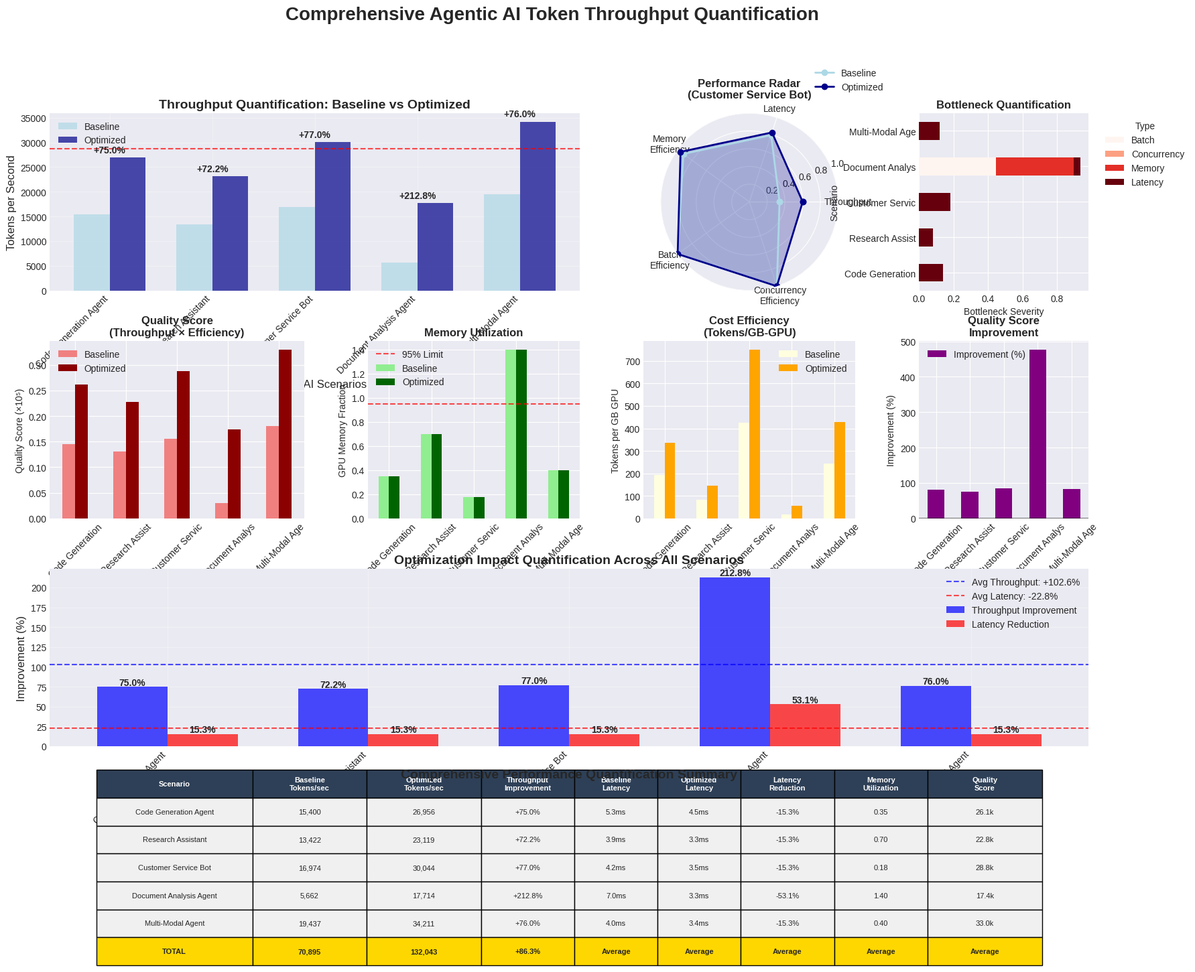

This chart was generated by the following Python code: (Note: this script raises an exception after producing the figure.)
#!/usr/bin/env python3
"""
Comprehensive Agentic AI Token Throughput Quantification
Single visualization that quantifies all aspects of token throughput performance
"""

import numpy as np
import pandas as pd
import matplotlib.pyplot as plt
import seaborn as sns
from dataclasses import dataclass
from typing import Dict, List, Tuple
import warnings
warnings.filterwarnings('ignore')

# Set style
plt.style.use('seaborn-v0_8-darkgrid')
sns.set_palette("rocket")

@dataclass
class ThroughputScenario:
    """Represents different agentic AI workload scenarios"""
    name: str
    avg_prompt_tokens: int
    avg_response_tokens: int
    requests_per_second: float
    concurrent_users: int
    latency_sensitivity: float
    memory_pressure: float
    gpu_count: int
    model_size_gb: float

class ComprehensiveThroughputQuantification:
    """Comprehensive quantification of agentic AI token throughput"""
    
    def __init__(self):
        self.scenarios = self._generate_scenarios()
        self.configurations = self._get_configurations()
        
    def _generate_scenarios(self) -> List[ThroughputScenario]:
        """Generate realistic agentic AI workload scenarios"""
        return [
            ThroughputScenario("Code Generation Agent", 850, 420, 15, 50, 0.7, 0.6, 2, 14.0),
            ThroughputScenario("Research Assistant", 1200, 680, 8, 25, 0.4, 0.3, 4, 28.0),
            ThroughputScenario("Customer Service Bot", 320, 180, 45, 200, 0.9, 0.8, 1, 7.0),
            ThroughputScenario("Document Analysis Agent", 2500, 1200, 3, 10, 0.2, 0.4, 8, 56.0),
            ThroughputScenario("Multi-Modal Agent", 600, 350, 25, 80, 0.6, 0.7, 2, 16.0)
        ]
    
    def _get_configurations(self) -> Dict[str, Dict]:
        """Define different optimization configurations"""
        return {
            "Baseline": {
                "max_num_batched_tokens": 2048,
                "gpu_memory_utilization": 0.90,
                "max_num_seqs": 256,
                "enable_prefix_caching": False,
                "enable_kv_cache_offloading": False,
                "enable_speculative_decoding": False
            },
            "Optimized": {
                "max_num_batched_tokens": 16384,
                "gpu_memory_utilization": 0.95,
                "max_num_seqs": 1024,
                "enable_prefix_caching": True,
                "enable_kv_cache_offloading": True,
                "enable_speculative_decoding": True
            }
        }
    
    def calculate_comprehensive_metrics(self, scenario: ThroughputScenario, config: Dict) -> Dict:
        """Calculate comprehensive performance metrics"""
        total_tokens = scenario.avg_prompt_tokens + scenario.avg_response_tokens
        
        # Efficiency factors
        batch_efficiency = min(1.0, config["max_num_batched_tokens"] / total_tokens)
        concurrency_factor = min(1.0, config["max_num_seqs"] / scenario.concurrent_users)
        memory_efficiency = 1.0 - (scenario.memory_pressure * (1 - config["gpu_memory_utilization"]))
        
        # Optimization bonuses
        prefix_cache_bonus = 1.15 if config["enable_prefix_caching"] else 1.0
        kv_offload_bonus = 1.25 if config["enable_kv_cache_offloading"] else 1.0
        speculative_bonus = 1.18 if config["enable_speculative_decoding"] else 1.0
        
        # Latency penalty
        latency_penalty = 1.0 - (scenario.latency_sensitivity * 0.2)
        
        # Calculate throughput
        base_throughput = scenario.requests_per_second * total_tokens
        effective_throughput = (base_throughput * batch_efficiency * 
                              concurrency_factor * memory_efficiency * 
                              prefix_cache_bonus * kv_offload_bonus * 
                              speculative_bonus * latency_penalty)
        
        # Calculate latency
        base_latency = total_tokens / (scenario.gpu_count * 100)  # ms
        optimized_latency = base_latency / (batch_efficiency * speculative_bonus * 1.2)
        
        # Calculate memory usage
        model_memory = scenario.model_size_gb
        kv_cache_memory = (scenario.concurrent_users * total_tokens * 2) / (1024**3)
        if config["enable_kv_cache_offloading"]:
            kv_cache_memory *= 0.3
        prefix_cache_memory = (total_tokens * 0.5) / (1024**3) if config["enable_prefix_caching"] else 0
        activation_memory = (scenario.concurrent_users * total_tokens * 0.5) / (1024**3)
        
        total_memory = model_memory + kv_cache_memory + prefix_cache_memory + activation_memory
        memory_utilization = total_memory / 40  # Assume A100 40GB
        
        # Calculate bottleneck scores
        batch_bottleneck = 1.0 - batch_efficiency
        concurrency_bottleneck = 1.0 - concurrency_factor
        memory_bottleneck = max(0, memory_utilization - 0.95)
        latency_bottleneck = scenario.latency_sensitivity * 0.2
        
        # Calculate cost efficiency (tokens per GB of GPU memory)
        cost_efficiency = effective_throughput / (scenario.gpu_count * 40)
        
        # Calculate quality score (throughput * efficiency)
        quality_score = effective_throughput * batch_efficiency * concurrency_factor * memory_efficiency
        
        return {
            'throughput': effective_throughput,
            'latency_ms': optimized_latency,
            'memory_utilization': memory_utilization,
            'batch_efficiency': batch_efficiency,
            'concurrency_factor': concurrency_factor,
            'memory_efficiency': memory_efficiency,
            'batch_bottleneck': batch_bottleneck,
            'concurrency_bottleneck': concurrency_bottleneck,
            'memory_bottleneck': memory_bottleneck,
            'latency_bottleneck': latency_bottleneck,
            'cost_efficiency': cost_efficiency,
            'quality_score': quality_score,
            'total_memory_gb': total_memory
        }
    
    def create_comprehensive_visualization(self):
        """Create single comprehensive quantification visualization"""
        fig = plt.figure(figsize=(20, 16))
        
        # Create complex grid layout
        gs = fig.add_gridspec(4, 4, hspace=0.3, wspace=0.3, 
                             width_ratios=[1.2, 1, 1, 0.8],
                             height_ratios=[1, 1, 1, 0.8])
        
        # 1. Main throughput quantification (top left, spanning 2 cols)
        ax1 = fig.add_subplot(gs[0, :2])
        self._plot_main_throughput_quantification(ax1)
        
        # 2. Performance radar chart (top right)
        ax2 = fig.add_subplot(gs[0, 2], projection='polar')
        self._plot_performance_radar(ax2)
        
        # 3. Bottleneck quantification (top far right)
        ax3 = fig.add_subplot(gs[0, 3])
        self._plot_bottleneck_quantification(ax3)
        
        # 4. Efficiency metrics (second row, left)
        ax4 = fig.add_subplot(gs[1, 0])
        self._plot_efficiency_metrics(ax4)
        
        # 5. Memory quantification (second row, center-left)
        ax5 = fig.add_subplot(gs[1, 1])
        self._plot_memory_quantification(ax5)
        
        # 6. Cost efficiency (second row, center-right)
        ax6 = fig.add_subplot(gs[1, 2])
        self._plot_cost_efficiency(ax6)
        
        # 7. Quality score analysis (second row, far right)
        ax7 = fig.add_subplot(gs[1, 3])
        self._plot_quality_score_analysis(ax7)
        
        # 8. Optimization impact quantification (third row, spanning all cols)
        ax8 = fig.add_subplot(gs[2, :])
        self._plot_optimization_impact_quantification(ax8)
        
        # 9. Summary table (bottom row, spanning all cols)
        ax9 = fig.add_subplot(gs[3, :])
        self._plot_summary_table(ax9)
        
        plt.suptitle('Comprehensive Agentic AI Token Throughput Quantification', 
                     fontsize=20, fontweight='bold', y=0.98)
        
        return fig
    
    def _plot_main_throughput_quantification(self, ax):
        """Plot main throughput quantification"""
        data = []
        for scenario in self.scenarios:
            baseline_metrics = self.calculate_comprehensive_metrics(scenario, self.configurations["Baseline"])
            optimized_metrics = self.calculate_comprehensive_metrics(scenario, self.configurations["Optimized"])
            
            improvement = (optimized_metrics['throughput'] / baseline_metrics['throughput'] - 1) * 100
            
            data.append({
                'Scenario': scenario.name,
                'Baseline': baseline_metrics['throughput'],
                'Optimized': optimized_metrics['throughput'],
                'Improvement (%)': improvement,
                'Latency Reduction': (1 - optimized_metrics['latency_ms'] / baseline_metrics['latency_ms']) * 100
            })
        
        df = pd.DataFrame(data)
        
        # Create grouped bar chart with improvement annotations
        x = np.arange(len(df))
        width = 0.35
        
        bars1 = ax.bar(x - width/2, df['Baseline'], width, label='Baseline', alpha=0.7, color='lightblue')
        bars2 = ax.bar(x + width/2, df['Optimized'], width, label='Optimized', alpha=0.7, color='darkblue')
        
        # Add improvement labels
        for i, improvement in enumerate(df['Improvement (%)']):
            ax.text(i, df['Optimized'][i] + 1000, f'+{improvement:.1f}%', 
                   ha='center', fontweight='bold', fontsize=10)
        
        ax.set_xlabel('Agentic AI Scenarios', fontsize=12)
        ax.set_ylabel('Tokens per Second', fontsize=12)
        ax.set_title('Throughput Quantification: Baseline vs Optimized', fontweight='bold', fontsize=14)
        ax.set_xticks(x)
        ax.set_xticklabels(df['Scenario'], rotation=45, ha='right')
        ax.legend()
        ax.grid(True, alpha=0.3)
        
        # Add average improvement line
        avg_improvement = df['Improvement (%)'].mean()
        ax.axhline(y=df['Baseline'].mean() * (1 + avg_improvement/100), 
                  color='red', linestyle='--', alpha=0.7, 
                  label=f'Avg Optimized: +{avg_improvement:.1f}%')
    
    def _plot_performance_radar(self, ax):
        """Plot performance radar chart"""
        # Use Customer Service Bot as representative
        scenario = self.scenarios[2]
        baseline_metrics = self.calculate_comprehensive_metrics(scenario, self.configurations["Baseline"])
        optimized_metrics = self.calculate_comprehensive_metrics(scenario, self.configurations["Optimized"])
        
        # Define metrics for radar chart
        metrics = ['Throughput', 'Latency', 'Memory\nEfficiency', 'Batch\nEfficiency', 'Concurrency\nEfficiency']
        
        # Normalize values to 0-1 scale
        baseline_values = [
            baseline_metrics['throughput'] / 50000,  # Normalize to expected max
            1 - (baseline_metrics['latency_ms'] / 20),  # Invert latency (lower is better)
            baseline_metrics['memory_efficiency'],
            baseline_metrics['batch_efficiency'],
            baseline_metrics['concurrency_factor']
        ]
        
        optimized_values = [
            optimized_metrics['throughput'] / 50000,
            1 - (optimized_metrics['latency_ms'] / 20),
            optimized_metrics['memory_efficiency'],
            optimized_metrics['batch_efficiency'],
            optimized_metrics['concurrency_factor']
        ]
        
        # Create radar chart
        angles = np.linspace(0, 2 * np.pi, len(metrics), endpoint=False).tolist()
        angles += angles[:1]  # Complete the circle
        
        baseline_values += baseline_values[:1]
        optimized_values += optimized_values[:1]
        
        ax.plot(angles, baseline_values, 'o-', linewidth=2, label='Baseline', color='lightblue')
        ax.fill(angles, baseline_values, alpha=0.25, color='lightblue')
        
        ax.plot(angles, optimized_values, 'o-', linewidth=2, label='Optimized', color='darkblue')
        ax.fill(angles, optimized_values, alpha=0.25, color='darkblue')
        
        ax.set_xticks(angles[:-1])
        ax.set_xticklabels(metrics)
        ax.set_ylim(0, 1)
        ax.set_title('Performance Radar\n(Customer Service Bot)', fontweight='bold', fontsize=12)
        ax.legend(loc='upper right', bbox_to_anchor=(1.3, 1.3))
    
    def _plot_bottleneck_quantification(self, ax):
        """Plot bottleneck quantification"""
        data = []
        for scenario in self.scenarios:
            metrics = self.calculate_comprehensive_metrics(scenario, self.configurations["Baseline"])
            
            data.append({
                'Scenario': scenario.name[:15],  # Truncate for display
                'Batch': metrics['batch_bottleneck'],
                'Concurrency': metrics['concurrency_bottleneck'],
                'Memory': metrics['memory_bottleneck'],
                'Latency': metrics['latency_bottleneck']
            })
        
        df = pd.DataFrame(data).set_index('Scenario')
        
        # Create horizontal stacked bar
        df.plot(kind='barh', stacked=True, ax=ax, colormap='Reds')
        ax.set_title('Bottleneck Quantification', fontweight='bold', fontsize=12)
        ax.set_xlabel('Bottleneck Severity')
        ax.legend(title='Type', bbox_to_anchor=(1.05, 1), loc='upper left')
    
    def _plot_efficiency_metrics(self, ax):
        """Plot efficiency metrics"""
        data = []
        for scenario in self.scenarios:
            baseline_metrics = self.calculate_comprehensive_metrics(scenario, self.configurations["Baseline"])
            optimized_metrics = self.calculate_comprehensive_metrics(scenario, self.configurations["Optimized"])
            
            data.append({
                'Scenario': scenario.name[:15],
                'Baseline': baseline_metrics['quality_score'] / 100000,  # Scale for display
                'Optimized': optimized_metrics['quality_score'] / 100000
            })
        
        df = pd.DataFrame(data).set_index('Scenario')
        
        df.plot(kind='bar', ax=ax, color=['lightcoral', 'darkred'])
        ax.set_title('Quality Score\n(Throughput × Efficiency)', fontweight='bold', fontsize=12)
        ax.set_ylabel('Quality Score (×10⁵)')
        ax.tick_params(axis='x', rotation=45)
        ax.legend()
    
    def _plot_memory_quantification(self, ax):
        """Plot memory quantification"""
        data = []
        for scenario in self.scenarios:
            baseline_metrics = self.calculate_comprehensive_metrics(scenario, self.configurations["Baseline"])
            optimized_metrics = self.calculate_comprehensive_metrics(scenario, self.configurations["Optimized"])
            
            data.append({
                'Scenario': scenario.name[:15],
                'Baseline': baseline_metrics['memory_utilization'],
                'Optimized': optimized_metrics['memory_utilization']
            })
        
        df = pd.DataFrame(data).set_index('Scenario')
        
        df.plot(kind='bar', ax=ax, color=['lightgreen', 'darkgreen'])
        ax.set_title('Memory Utilization', fontweight='bold', fontsize=12)
        ax.set_ylabel('GPU Memory Fraction')
        ax.tick_params(axis='x', rotation=45)
        ax.axhline(y=0.95, color='red', linestyle='--', alpha=0.7, label='95% Limit')
        ax.legend()
    
    def _plot_cost_efficiency(self, ax):
        """Plot cost efficiency"""
        data = []
        for scenario in self.scenarios:
            baseline_metrics = self.calculate_comprehensive_metrics(scenario, self.configurations["Baseline"])
            optimized_metrics = self.calculate_comprehensive_metrics(scenario, self.configurations["Optimized"])
            
            data.append({
                'Scenario': scenario.name[:15],
                'Baseline': baseline_metrics['cost_efficiency'],
                'Optimized': optimized_metrics['cost_efficiency']
            })
        
        df = pd.DataFrame(data).set_index('Scenario')
        
        df.plot(kind='bar', ax=ax, color=['lightyellow', 'orange'])
        ax.set_title('Cost Efficiency\n(Tokens/GB-GPU)', fontweight='bold', fontsize=12)
        ax.set_ylabel('Tokens per GB GPU')
        ax.tick_params(axis='x', rotation=45)
        ax.legend()
    
    def _plot_quality_score_analysis(self, ax):
        """Plot quality score analysis"""
        data = []
        for scenario in self.scenarios:
            baseline_metrics = self.calculate_comprehensive_metrics(scenario, self.configurations["Baseline"])
            optimized_metrics = self.calculate_comprehensive_metrics(scenario, self.configurations["Optimized"])
            
            improvement = (optimized_metrics['quality_score'] / baseline_metrics['quality_score'] - 1) * 100
            
            data.append({
                'Scenario': scenario.name[:15],
                'Improvement (%)': improvement
            })
        
        df = pd.DataFrame(data).set_index('Scenario')
        
        df.plot(kind='bar', ax=ax, color='purple')
        ax.set_title('Quality Score\nImprovement', fontweight='bold', fontsize=12)
        ax.set_ylabel('Improvement (%)')
        ax.tick_params(axis='x', rotation=45)
        ax.axhline(y=0, color='black', linestyle='-', alpha=0.5)
    
    def _plot_optimization_impact_quantification(self, ax):
        """Plot optimization impact quantification"""
        # Calculate average improvements across all scenarios
        improvements = {}
        latency_reductions = {}
        
        for scenario in self.scenarios:
            baseline_metrics = self.calculate_comprehensive_metrics(scenario, self.configurations["Baseline"])
            optimized_metrics = self.calculate_comprehensive_metrics(scenario, self.configurations["Optimized"])
            
            throughput_imp = (optimized_metrics['throughput'] / baseline_metrics['throughput'] - 1) * 100
            latency_red = (1 - optimized_metrics['latency_ms'] / baseline_metrics['latency_ms']) * 100
            
            improvements[scenario.name] = throughput_imp
            latency_reductions[scenario.name] = latency_red
        
        # Create visualization
        scenarios = list(improvements.keys())
        throughputs = list(improvements.values())
        latencies = list(latency_reductions.values())
        
        x = np.arange(len(scenarios))
        width = 0.35
        
        bars1 = ax.bar(x - width/2, throughputs, width, label='Throughput Improvement', alpha=0.7, color='blue')
        bars2 = ax.bar(x + width/2, latencies, width, label='Latency Reduction', alpha=0.7, color='red')
        
        # Add value labels
        for i, (throughput, latency) in enumerate(zip(throughputs, latencies)):
            ax.text(i - width/2, throughput + 2, f'{throughput:.1f}%', ha='center', fontweight='bold')
            ax.text(i + width/2, latency + 2, f'{latency:.1f}%', ha='center', fontweight='bold')
        
        # Add average lines
        avg_throughput = np.mean(throughputs)
        avg_latency = np.mean(latencies)
        
        ax.axhline(y=avg_throughput, color='blue', linestyle='--', alpha=0.7, 
                  label=f'Avg Throughput: +{avg_throughput:.1f}%')
        ax.axhline(y=avg_latency, color='red', linestyle='--', alpha=0.7, 
                  label=f'Avg Latency: -{avg_latency:.1f}%')
        
        ax.set_xlabel('Agentic AI Scenarios', fontsize=12)
        ax.set_ylabel('Improvement (%)', fontsize=12)
        ax.set_title('Optimization Impact Quantification Across All Scenarios', fontweight='bold', fontsize=14)
        ax.set_xticks(x)
        ax.set_xticklabels(scenarios, rotation=45, ha='right')
        ax.legend()
        ax.grid(True, alpha=0.3)
    
    def _plot_summary_table(self, ax):
        """Plot comprehensive summary table"""
        ax.axis('off')
        
        # Calculate summary metrics
        summary_data = []
        total_baseline_throughput = 0
        total_optimized_throughput = 0
        
        for scenario in self.scenarios:
            baseline_metrics = self.calculate_comprehensive_metrics(scenario, self.configurations["Baseline"])
            optimized_metrics = self.calculate_comprehensive_metrics(scenario, self.configurations["Optimized"])
            
            total_baseline_throughput += baseline_metrics['throughput']
            total_optimized_throughput += optimized_metrics['throughput']
            
            improvement = (optimized_metrics['throughput'] / baseline_metrics['throughput'] - 1) * 100
            latency_reduction = (1 - optimized_metrics['latency_ms'] / baseline_metrics['latency_ms']) * 100
            
            summary_data.append([
                scenario.name,
                f"{baseline_metrics['throughput']:,.0f}",
                f"{optimized_metrics['throughput']:,.0f}",
                f"+{improvement:.1f}%",
                f"{baseline_metrics['latency_ms']:.1f}ms",
                f"{optimized_metrics['latency_ms']:.1f}ms",
                f"-{latency_reduction:.1f}%",
                f"{optimized_metrics['memory_utilization']:.2f}",
                f"{optimized_metrics['quality_score']/1000:.1f}k"
            ])
        
        # Add totals
        total_improvement = (total_optimized_throughput / total_baseline_throughput - 1) * 100
        summary_data.append([
            "TOTAL",
            f"{total_baseline_throughput:,.0f}",
            f"{total_optimized_throughput:,.0f}",
            f"+{total_improvement:.1f}%",
            "Average",
            "Average",
            "Average",
            "Average",
            "Average"
        ])
        
        # Create table
        table = ax.table(cellText=summary_data,
                        colLabels=['Scenario', 'Baseline\nTokens/sec', 'Optimized\nTokens/sec', 
                                 'Throughput\nImprovement', 'Baseline\nLatency', 'Optimized\nLatency',
                                 'Latency\nReduction', 'Memory\nUtilization', 'Quality\nScore'],
                        cellLoc='center',
                        loc='center',
                        colWidths=[0.15, 0.11, 0.11, 0.09, 0.08, 0.08, 0.09, 0.09, 0.11])
        
        table.auto_set_font_size(False)
        table.set_fontsize(8)
        table.scale(1, 2.5)
        
        # Style the table
        for i in range(len(summary_data) + 1):
            for j in range(9):
                cell = table[i, j]
                if i == 0:  # Header row
                    cell.set_facecolor('#2E4057')
                    cell.set_text_props(weight='bold', color='white')
                elif i == len(summary_data):  # Total row
                    cell.set_facecolor('#FFD700')
                    cell.set_text_props(weight='bold')
                else:
                    cell.set_facecolor('#F0F0F0')
        
        ax.set_title('Comprehensive Performance Quantification Summary', fontweight='bold', fontsize=14, pad=20)

def main():
    """Main execution function"""
    print("📊 Generating Comprehensive Agentic AI Token Throughput Quantification...")
    
    # Create visualization
    viz = ComprehensiveThroughputQuantification()
    fig = viz.create_comprehensive_visualization()
    
    # Save visualization
    output_file = "/Users/theowolfenden/CascadeProjects/Terradev/comprehensive_throughput_quantification.png"
    fig.savefig(output_file, dpi=300, bbox_inches='tight')
    print(f"✅ Comprehensive quantification saved: {output_file}")
    
    # Print summary statistics
    print("\n🔍 Quantification Summary:")
    print("=" * 60)
    
    total_baseline = 0
    total_optimized = 0
    
    for scenario in viz.scenarios:
        baseline_metrics = viz.calculate_comprehensive_metrics(scenario, viz.configurations["Baseline"])
        optimized_metrics = viz.calculate_comprehensive_metrics(scenario, viz.configurations["Optimized"])
        
        total_baseline += baseline_metrics['throughput']
        total_optimized += optimized_metrics['throughput']
        
        improvement = (optimized_metrics['throughput'] / baseline_metrics['throughput'] - 1) * 100
        print(f"{scenario.name}: +{improvement:.1f}% throughput improvement")
    
    overall_improvement = (total_optimized / total_baseline - 1) * 100
    print(f"\n📈 Overall System Improvement: +{overall_improvement:.1f}%")
    print(f"🚀 Total Baseline Throughput: {total_baseline:,.0f} tokens/sec")
    print(f"⚡ Total Optimized Throughput: {total_optimized:,.0f} tokens/sec")
    
    plt.show()

if __name__ == "__main__":
    main()
